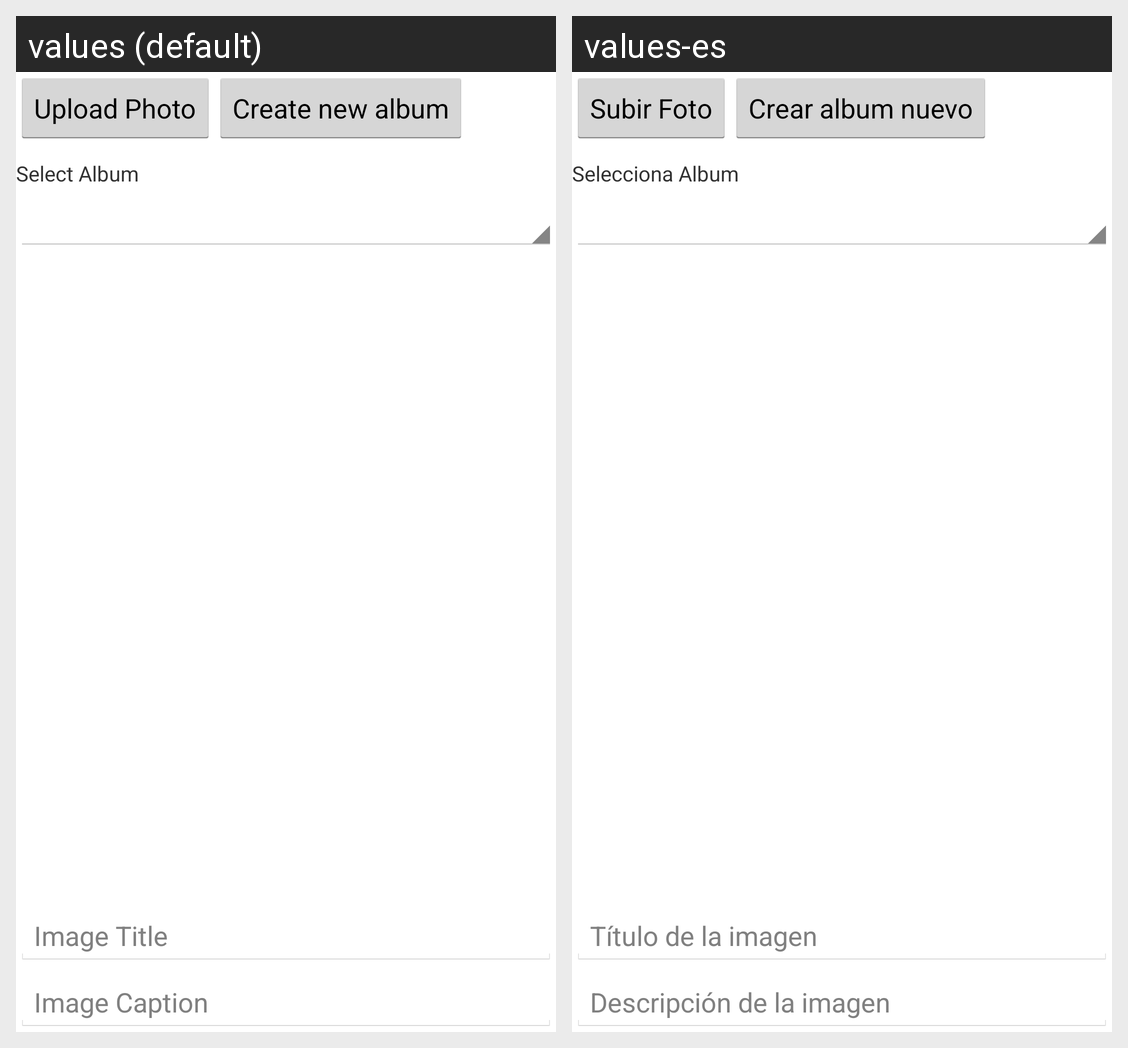

Translations of the strings shown on this Android screen, per locale in the grid:
Android screen res/layout/activity_send_share.xml rendered under 2 locales, left to right: values (default), values-es. Device: Nexus 5 (rendered at 1080×1920; each locale shown at half size, 540×960, under a caption strip naming it); theme AppTheme.
Strings drawn on this screen, with the default value and each locale's value (text and hints the layout hard-codes, and strings that could not be matched under every locale, appear in the picture but are not listed):

uploadphoto
  values: Upload Photo
  values-es: Subir Foto

newalbum
  values: Create new album
  values-es: Crear album nuevo

select_album
  values: Select Album
  values-es: Selecciona Album

image_title
  values: Image Title
  values-es: Título de la imagen

image_caption
  values: Image Caption
  values-es: Descripción de la imagen
